25-way image classification set "Images" from GitHub (Jarrett-Blair/Intro-to-CV-for-Ecologists); label vocabulary: Brachinus alternans, Brachinus cyanochroaticus, Calathus advena, Carabus maeander maeander, Carabus nemoralis nemoralis, Chlaenius aestivus, Cicindela punctulata, Cyclotrachelus furtivus, Cyclotrachelus torvus, Discoderus parallelus, Discoderus robustus, Euryderus grossus, Pasimachus californicus, Pasimachus elongatus, Pasimachus strenuus, Pasimachus subsulcatus, Patrobus lecontei, Poecilus lucublandus, Pterostichus corvinus, Pterostichus melanarius melanarius, Pterostichus novus, Pterostichus stygicus, Scarites subterraneus, Selenophorus planipennis, Synuchus impunctatus.

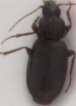
Label: Calathus advena

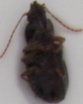
Label: Synuchus impunctatus

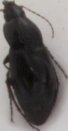
Label: Poecilus lucublandus

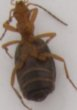
Label: Carabus maeander maeander

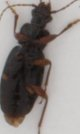
Label: Patrobus lecontei

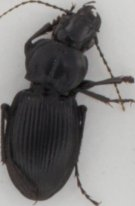
Label: Cyclotrachelus torvus
